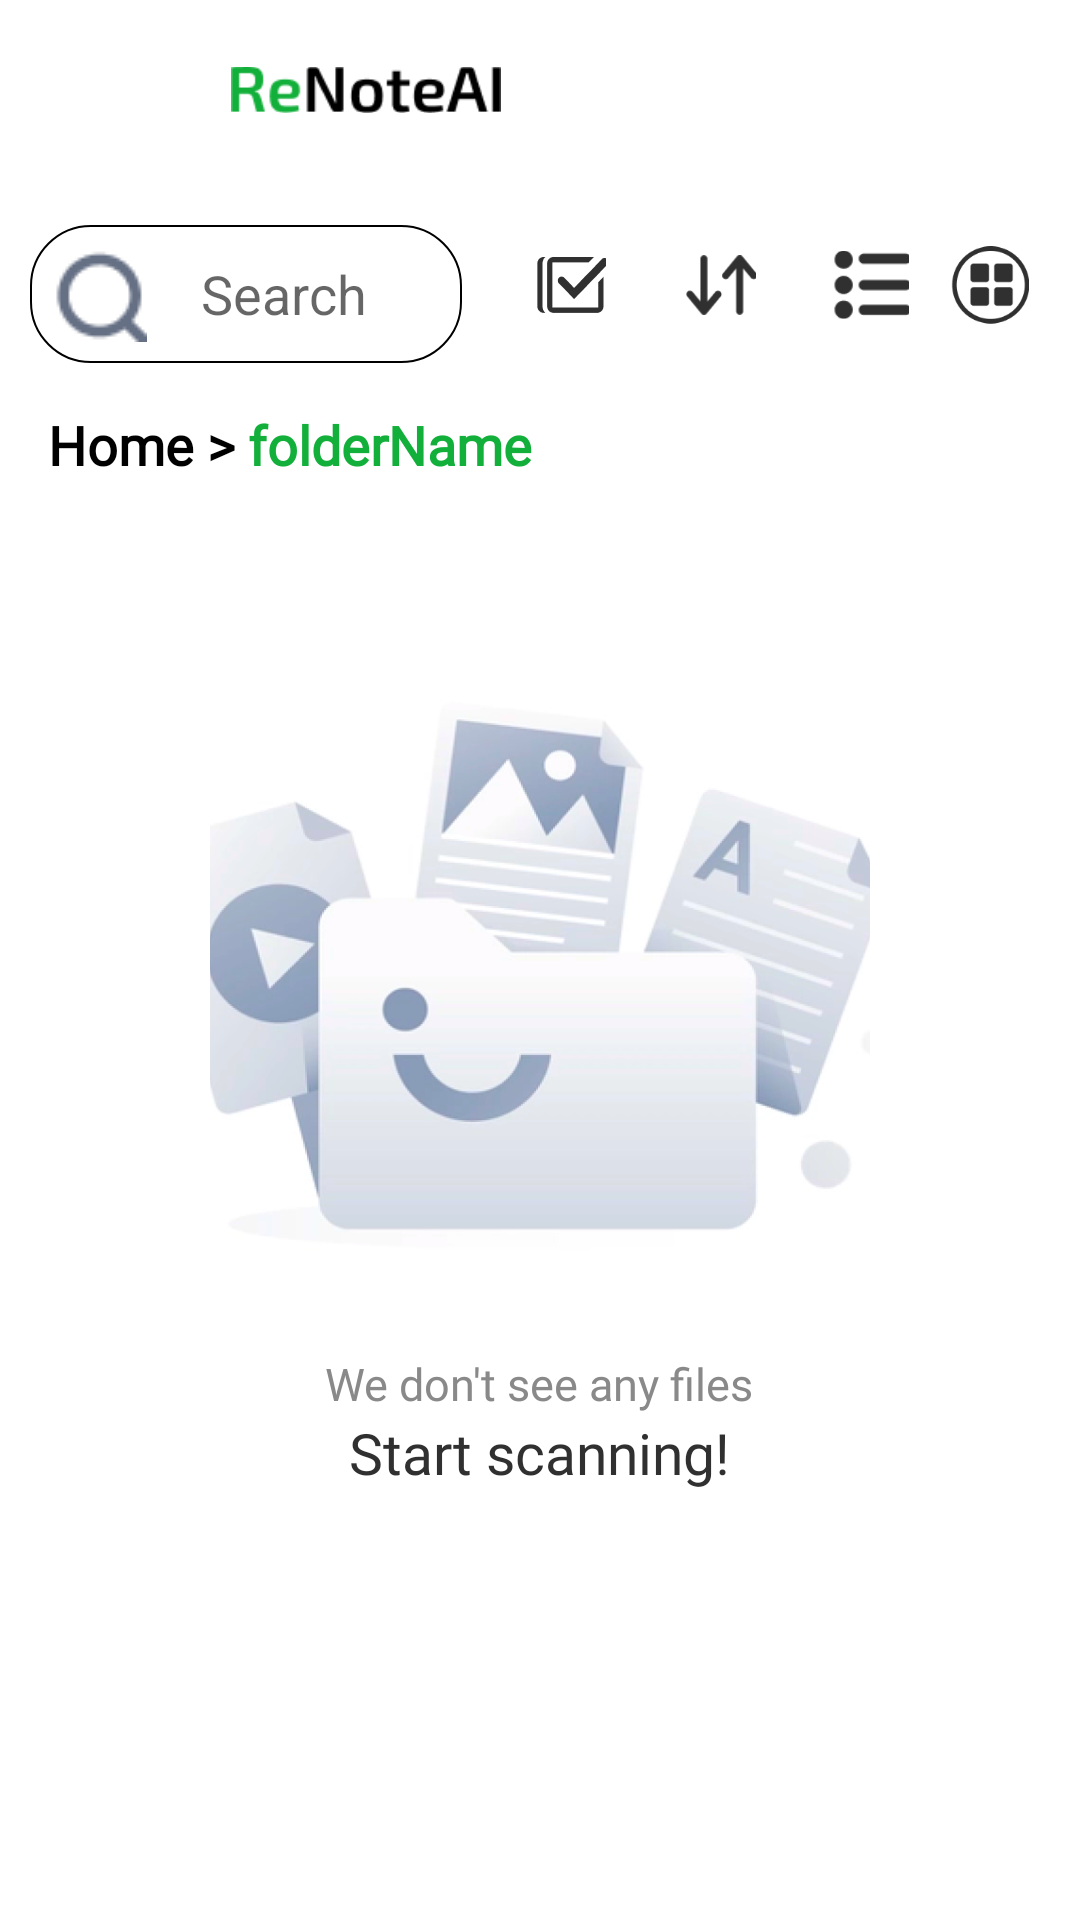

Here is an Android app screen rendered from its layout file. Give the layout XML and the strings, colors and styles it references.
<!-- AndroidManifest.xml: application theme Theme.CameraXApp -->
<!-- res/layout/fragment_folder_files.xml -->
<?xml version="1.0" encoding="utf-8"?>
<layout xmlns:tools="http://schemas.android.com/tools"
    xmlns:android="http://schemas.android.com/apk/res/android"
    xmlns:app="http://schemas.android.com/apk/res-auto"
    >

    <data class="FolderFilesFragmentDataBinding">
        <variable
            name="viewModel"
            type="com.renote.renoteai.ui.fragments.folders.viewmodel.FolderFilesViewModel" />

    </data>

    <ScrollView
        android:layout_width="match_parent"
        android:layout_height="match_parent"
        android:background="@color/white"
        tools:context=".ui.fragments.folders.FolderFilesFragment">

        <androidx.constraintlayout.widget.ConstraintLayout
            android:layout_width="match_parent"
            android:layout_height="match_parent">

            <ImageView
                android:id="@+id/logo"
                android:layout_width="60dp"
                android:layout_height="65dp"
                android:layout_marginStart="5dp"
                android:src="@drawable/renote_logo"
                app:layout_constraintStart_toStartOf="parent"
                app:layout_constraintTop_toTopOf="parent" />

            <ImageView
                android:id="@+id/renotecompanyname"
                android:layout_width="90dp"
                android:layout_height="60dp"
                android:layout_marginStart="12dp"
                android:src="@drawable/renoteai"
                app:layout_constraintStart_toEndOf="@+id/logo"
                app:layout_constraintTop_toTopOf="parent" />



            <LinearLayout
                android:id="@+id/linear_layout_search"
                android:layout_width="match_parent"
                android:layout_height="wrap_content"
                android:layout_marginTop="10dp"
                android:orientation="horizontal"
                app:layout_constraintEnd_toEndOf="parent"
                app:layout_constraintStart_toStartOf="parent"
                app:layout_constraintTop_toBottomOf="@id/logo">

                

                <EditText
                    android:id="@+id/etSearch"
                    android:layout_width="191dp"
                    android:layout_height="wrap_content"
                    android:layout_marginStart="10dp"
                    android:layout_marginEnd="16dp"
                    android:layout_weight="1"
                    android:background="@drawable/edittext_border"
                    android:drawableStart="@drawable/img_search"
                    android:drawablePadding="18dp"
                    android:hint="Search"
                    android:padding="7dp" />
                <ImageView
                    android:id="@+id/selectIcon"
                    android:layout_width="40dp"
                    android:layout_height="40dp"
                    android:layout_marginEnd="10dp"
                    android:padding="8dp"
                    android:src="@drawable/select_icon" />

                <ImageView
                    android:id="@+id/sortIcon"
                    android:layout_width="40dp"
                    android:layout_height="40dp"
                    android:layout_marginEnd="10dp"
                    android:padding="8dp"
                    android:src="@drawable/export_icon" />

                <ImageView
                    android:id="@+id/listView"
                    android:layout_width="40dp"
                    android:layout_height="40dp"
                    android:padding="7dp"
                    android:src="@drawable/listview_icon" />

                <ImageView
                    android:id="@+id/gridView"
                    android:layout_width="40dp"
                    android:layout_height="40dp"
                    android:layout_marginEnd="10dp"
                    android:padding="7dp"
                    android:src="@drawable/gridview_icon" />

            </LinearLayout>
            <LinearLayout
                android:id="@+id/linear_layout_breadcrumbs"
                android:layout_width="match_parent"
                android:layout_height="wrap_content"
                android:orientation="horizontal"
                android:gravity="start|center_vertical"
                android:layout_marginTop="7dp"
                android:paddingStart="16dp"
                android:paddingTop="8dp"
                android:paddingBottom="8dp"
                app:layout_constraintTop_toBottomOf="@id/linear_layout_search"
                app:layout_constraintStart_toStartOf="parent">

                <TextView
                    android:id="@+id/tvBreadcrumbs"
                    android:layout_width="wrap_content"
                    android:layout_height="wrap_content"
                    android:text="Home > "
                    android:textFontWeight="600"
                    android:fontFamily="@font/red_hat_display"
                    android:textAppearance="@style/TextAppearance.AppCompat.Medium"
                    android:textColor="@color/black" />

                <TextView
                    android:id="@+id/tvFolderName"
                    android:layout_width="wrap_content"
                    android:layout_height="wrap_content"
                    android:text="folderName"
                    android:textFontWeight="600"
                    android:fontFamily="@font/red_hat_display"
                    android:textAppearance="@style/TextAppearance.AppCompat.Medium"
                    android:textColor="@color/green"
                    android:ellipsize="end"
                    android:maxLines="1" />
            </LinearLayout>





            <RelativeLayout
                android:id="@+id/emptyRL"
                android:layout_width="match_parent"
                android:layout_height="wrap_content"
                android:layout_marginTop="20dp"
                app:layout_constraintBottom_toBottomOf="parent"
                app:layout_constraintEnd_toEndOf="parent"
                app:layout_constraintStart_toStartOf="parent"
                app:layout_constraintTop_toBottomOf="@+id/linear_layout_search">

                <ImageView
                    android:id="@+id/emptyIV"
                    android:layout_width="220dp"
                    android:layout_height="220dp"
                    android:layout_centerInParent="true"
                    android:scaleType="centerCrop"
                    android:layout_marginTop="90dp"
                    android:src="@drawable/empty_recycle_bg"
                    />

                <TextView

                    android:layout_width="wrap_content"
                    android:layout_height="wrap_content"
                    android:id="@+id/emptyTv"
                    android:text="@string/txtEmptyDoc1"
                    android:fontFamily="@font/red_hat_display"
                    android:textSize="15sp"
                    android:textColor="@color/txtEmptyDoc1"
                    android:layout_centerHorizontal="true"
                    android:layout_below="@+id/emptyIV"/>

                <TextView
                    android:id="@+id/empty2Tv"
                    android:layout_width="wrap_content"
                    android:layout_height="wrap_content"
                    android:text="@string/txtEmptyDoc2"
                    android:fontFamily="@font/red_hat_display"
                    android:textSize="19sp"
                    android:textColor="@color/txtEmptyDoc2"
                    android:layout_centerHorizontal="true"
                    android:layout_below="@+id/emptyTv"/>

                <androidx.recyclerview.widget.RecyclerView
                    android:id="@+id/folderFilesRecyclerview"
                    android:layout_width="match_parent"
                    android:layout_height="wrap_content"
                    android:orientation="vertical"

                    android:layout_marginTop="30dp"
                    android:clipToPadding="false"
                    android:paddingBottom="80dp"
                  />

            </RelativeLayout>

        </androidx.constraintlayout.widget.ConstraintLayout>

    </ScrollView>

</layout>
<!-- resources referenced by this layout -->
<resources>
  <color name="black">#FF000000</color>
  <color name="green">#12AF3A</color>
  <color name="txtEmptyDoc1">#898989</color>
  <color name="txtEmptyDoc2">#303030</color>
  <color name="white">#FFFFFFFF</color>
  <!-- drawable edittext_border (drawable) -->
  <shape xmlns:android="http://schemas.android.com/apk/res/android"
      android:shape="rectangle">
      <solid android:color="@android:color/transparent" />
      <stroke
          android:width="0.8dp"
          android:color="@android:color/black" />
      <corners android:radius="20dp" /> 
  </shape>
  <!-- drawable empty_recycle_bg: png bitmap (drawable, 137369 bytes) -->
  <!-- drawable export_icon: png bitmap (drawable, 1086 bytes) -->
  <!-- drawable gridview_icon: png bitmap (drawable, 2518 bytes) -->
  <!-- drawable img_search: png bitmap (drawable, 895 bytes) -->
  <!-- drawable listview_icon: png bitmap (drawable, 904 bytes) -->
  <!-- drawable renoteai: png bitmap (drawable, 2205 bytes) -->
  <!-- drawable select_icon: png bitmap (drawable, 986 bytes) -->
  <string name="txtEmptyDoc1">We don\'t see any files</string>
  <string name="txtEmptyDoc2">Start scanning!</string>
  <style name="Theme.CameraXApp" parent="Theme.MaterialComponents.DayNight.NoActionBar">
          
          <item name="colorPrimary">@color/green</item>
          <item name="colorPrimaryVariant">@color/purple_700</item>
          <item name="colorOnPrimary">@color/white</item>
          
          <item name="colorSecondary">@color/teal_200</item>
          <item name="colorSecondaryVariant">@color/teal_700</item>
          <item name="colorOnSecondary">@color/black</item>
          
          <item name="android:statusBarColor" tools:targetApi="l">@color/white</item>
          
          <item name="android:windowLightStatusBar">true</item>
          <item name="toolbarStyle">@style/CustomToolBarStyle</item>
          <item name="android:windowBackground">@color/white</item>
          <item name="android:navigationBarColor">@color/white</item>
      </style>
  <color name="purple_700">#FF3700B3</color>
  <color name="teal_200">#FF03DAC5</color>
  <color name="teal_700">#FF018786</color>
  <style name="CustomToolBarStyle" parent="@style/Widget.AppCompat.Toolbar">
          <item name="titleTextColor">@color/black</item>
      </style>
</resources>
